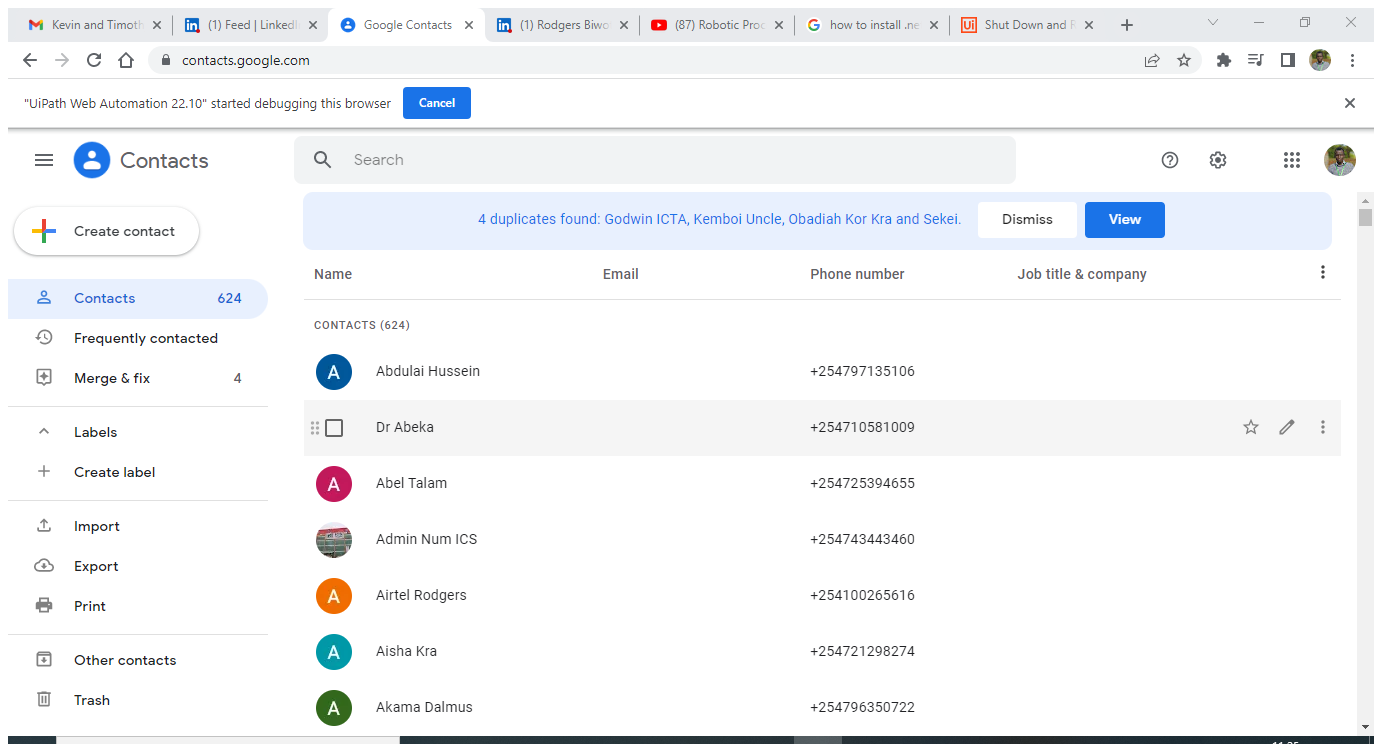
Workflow: Main

Step 1: Attach Browser 'GoogleCon Page' in window 'Google Contacts' (chrome.exe)

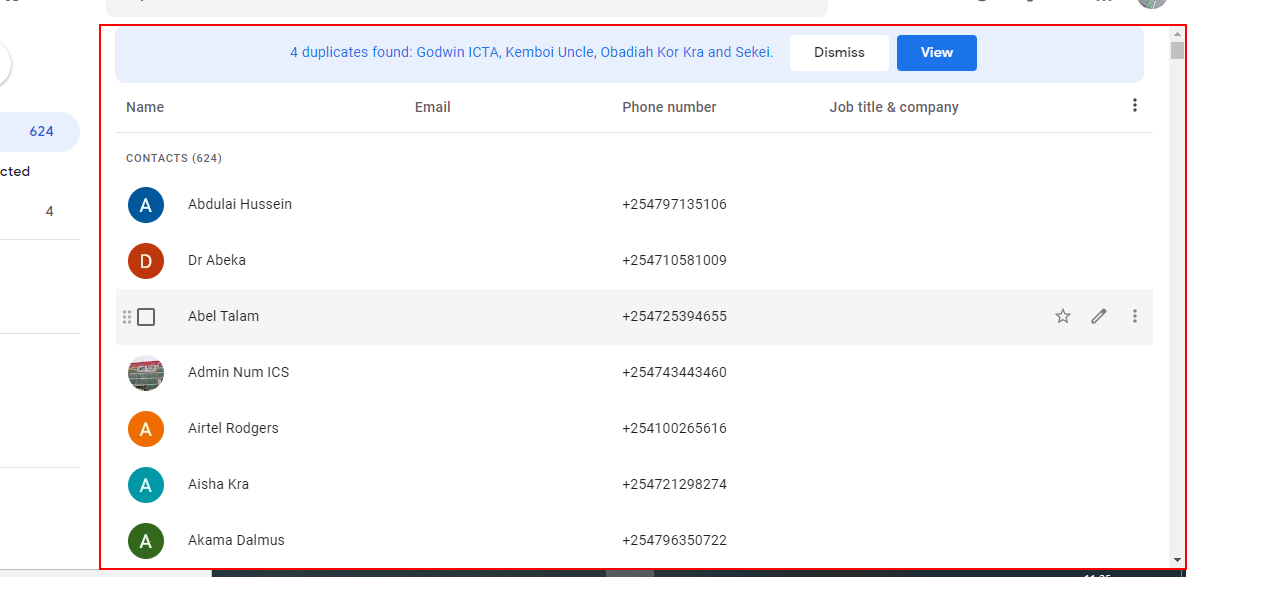
Step 2: get-text from the c-wiz